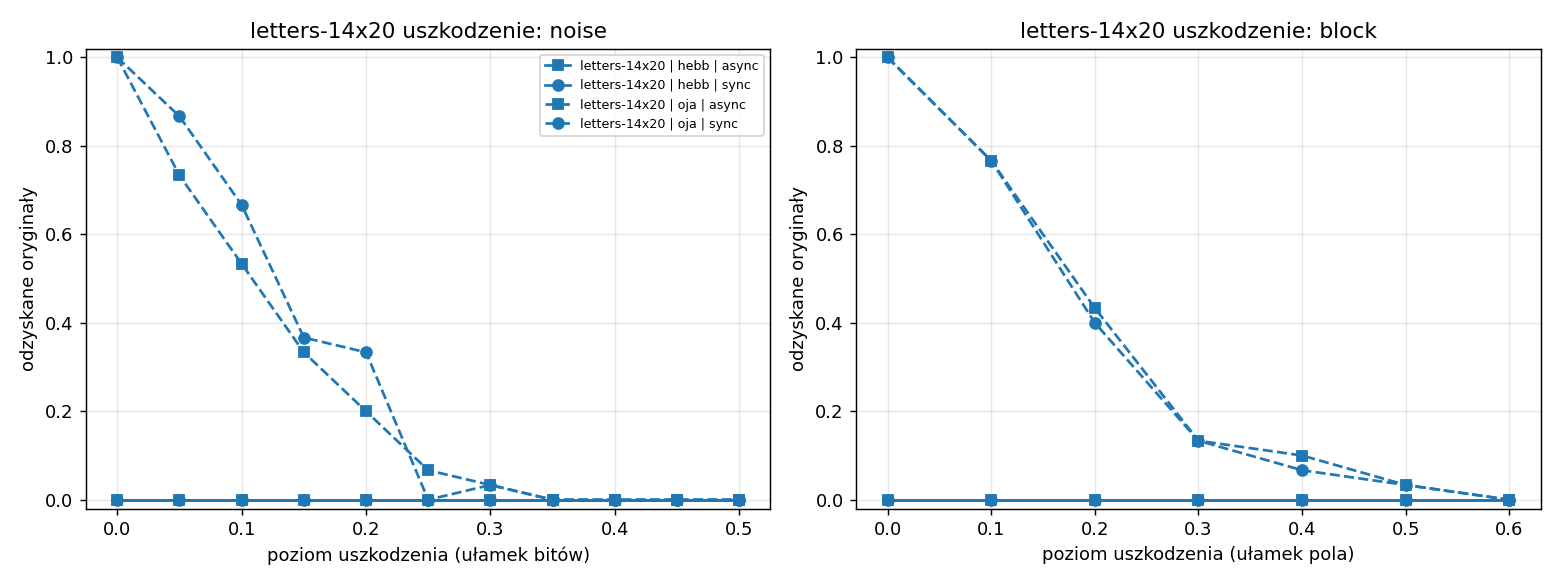

The table this chart was drawn from, first rows:
dataset, rule, mode, kind, level, success, overlap, p
letters-14x20, hebb, sync, noise, 0.0, 0.0, 0.8057, 26
letters-14x20, hebb, sync, noise, 0.05, 0.0, 0.8219, 26
letters-14x20, hebb, sync, noise, 0.1, 0.0, 0.7964, 26
letters-14x20, hebb, sync, noise, 0.15, 0.0, 0.8093, 26
letters-14x20, hebb, sync, noise, 0.2, 0.0, 0.8021, 26
letters-14x20, hebb, sync, noise, 0.25, 0.0, 0.8279, 26
letters-14x20, hebb, sync, noise, 0.3, 0.0, 0.8124, 26
letters-14x20, hebb, sync, noise, 0.35, 0.0, 0.7879, 26
letters-14x20, hebb, sync, noise, 0.4, 0.0, 0.8148, 26
letters-14x20, hebb, sync, noise, 0.45, 0.0, 0.805, 26
letters-14x20, hebb, sync, noise, 0.5, 0.0, 0.1633, 26
letters-14x20, hebb, sync, block, 0.0, 0.0, 0.8119, 26
letters-14x20, hebb, sync, block, 0.1, 0.0, 0.7833, 26
letters-14x20, hebb, sync, block, 0.2, 0.0, 0.8207, 26
letters-14x20, hebb, sync, block, 0.3, 0.0, 0.8321, 26
letters-14x20, hebb, sync, block, 0.4, 0.0, 0.8098, 26
letters-14x20, hebb, sync, block, 0.5, 0.0, 0.8079, 26
letters-14x20, hebb, sync, block, 0.6, 0.0, 0.809, 26
letters-14x20, hebb, async, noise, 0.0, 0.0, 0.8145, 26
letters-14x20, hebb, async, noise, 0.05, 0.0, 0.8014, 26
letters-14x20, hebb, async, noise, 0.1, 0.0, 0.8162, 26
letters-14x20, hebb, async, noise, 0.15, 0.0, 0.8117, 26
letters-14x20, hebb, async, noise, 0.2, 0.0, 0.81, 26
letters-14x20, hebb, async, noise, 0.25, 0.0, 0.7962, 26
letters-14x20, hebb, async, noise, 0.3, 0.0, 0.8055, 26
letters-14x20, hebb, async, noise, 0.35, 0.0, 0.816, 26
letters-14x20, hebb, async, noise, 0.4, 0.0, 0.8071, 26
letters-14x20, hebb, async, noise, 0.45, 0.0, 0.7914, 26
letters-14x20, hebb, async, noise, 0.5, 0.0, 0.03905, 26
letters-14x20, hebb, async, block, 0.0, 0.0, 0.8071, 26
letters-14x20, hebb, async, block, 0.1, 0.0, 0.8064, 26
letters-14x20, hebb, async, block, 0.2, 0.0, 0.7929, 26
letters-14x20, hebb, async, block, 0.3, 0.0, 0.8126, 26
letters-14x20, hebb, async, block, 0.4, 0.0, 0.8036, 26
letters-14x20, hebb, async, block, 0.5, 0.0, 0.7831, 26
letters-14x20, hebb, async, block, 0.6, 0.0, 0.8226, 26
letters-14x20, oja, sync, noise, 0.0, 1.0, 1.0, 26
letters-14x20, oja, sync, noise, 0.05, 0.8667, 0.9988, 26
letters-14x20, oja, sync, noise, 0.1, 0.6667, 0.9967, 26
letters-14x20, oja, sync, noise, 0.15, 0.3667, 0.9886, 26
letters-14x20, oja, sync, noise, 0.2, 0.3333, 0.9788, 26
letters-14x20, oja, sync, noise, 0.25, 0.0, 0.9381, 26
letters-14x20, oja, sync, noise, 0.3, 0.03333, 0.8933, 26
letters-14x20, oja, sync, noise, 0.35, 0.0, 0.8319, 26
letters-14x20, oja, sync, noise, 0.4, 0.0, 0.7488, 26
letters-14x20, oja, sync, noise, 0.45, 0.0, 0.551, 26
letters-14x20, oja, sync, noise, 0.5, 0.0, -0.0009524, 26
letters-14x20, oja, sync, block, 0.0, 1.0, 1.0, 26
letters-14x20, oja, sync, block, 0.1, 0.7667, 0.9933, 26
letters-14x20, oja, sync, block, 0.2, 0.4, 0.9648, 26
letters-14x20, oja, sync, block, 0.3, 0.1333, 0.906, 26
letters-14x20, oja, sync, block, 0.4, 0.06667, 0.8393, 26
letters-14x20, oja, sync, block, 0.5, 0.03333, 0.7852, 26
letters-14x20, oja, sync, block, 0.6, 0.0, 0.7452, 26
letters-14x20, oja, async, noise, 0.0, 1.0, 1.0, 26
letters-14x20, oja, async, noise, 0.05, 0.7333, 0.9979, 26
letters-14x20, oja, async, noise, 0.1, 0.5333, 0.995, 26
letters-14x20, oja, async, noise, 0.15, 0.3333, 0.9838, 26
letters-14x20, oja, async, noise, 0.2, 0.2, 0.9676, 26
letters-14x20, oja, async, noise, 0.25, 0.06667, 0.9374, 26
... 12 more rows
